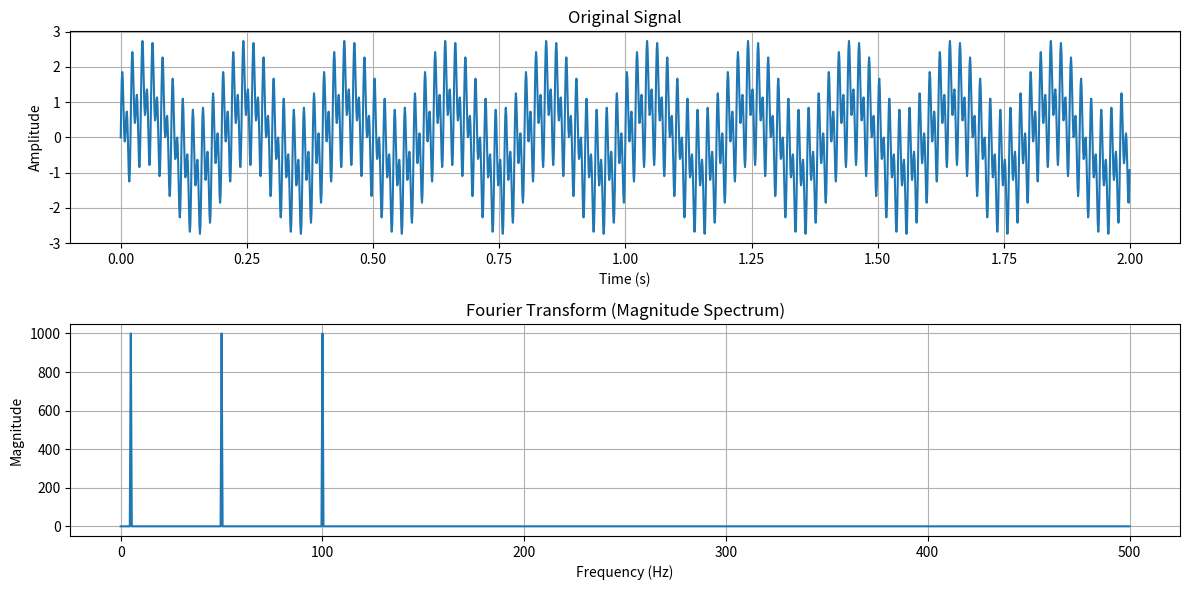

Python code for this plot:
import numpy as np
import matplotlib.pyplot as plt

# Define parameters
sampling_rate = 1000  # Samples per second
duration = 2  # Seconds
time = np.linspace(0, duration, int(sampling_rate * duration), endpoint=False)

# Define three frequencies for the harmonic function
freq1 = 5  # Hz
freq2 = 50  # Hz
freq3 = 100  # Hz

# Define the harmonic function
signal = (np.sin(2 * np.pi * freq1 * time) +
          np.sin(2 * np.pi * freq2 * time) +
          np.sin(2 * np.pi * freq3 * time))

# Perform Fourier Transform
frequencies = np.fft.rfftfreq(len(time), 1 / sampling_rate)
fft_values = np.fft.rfft(signal)

# Plot the original signal
plt.figure(figsize=(12, 6))

plt.subplot(2, 1, 1)
plt.plot(time, signal)
plt.title("Original Signal")
plt.xlabel("Time (s)")
plt.ylabel("Amplitude")
plt.grid()

# Plot the Fourier Transform (magnitude spectrum)
plt.subplot(2, 1, 2)
plt.plot(frequencies, np.abs(fft_values))
plt.title("Fourier Transform (Magnitude Spectrum)")
plt.xlabel("Frequency (Hz)")
plt.ylabel("Magnitude")
plt.grid()

plt.tight_layout()
plt.show()